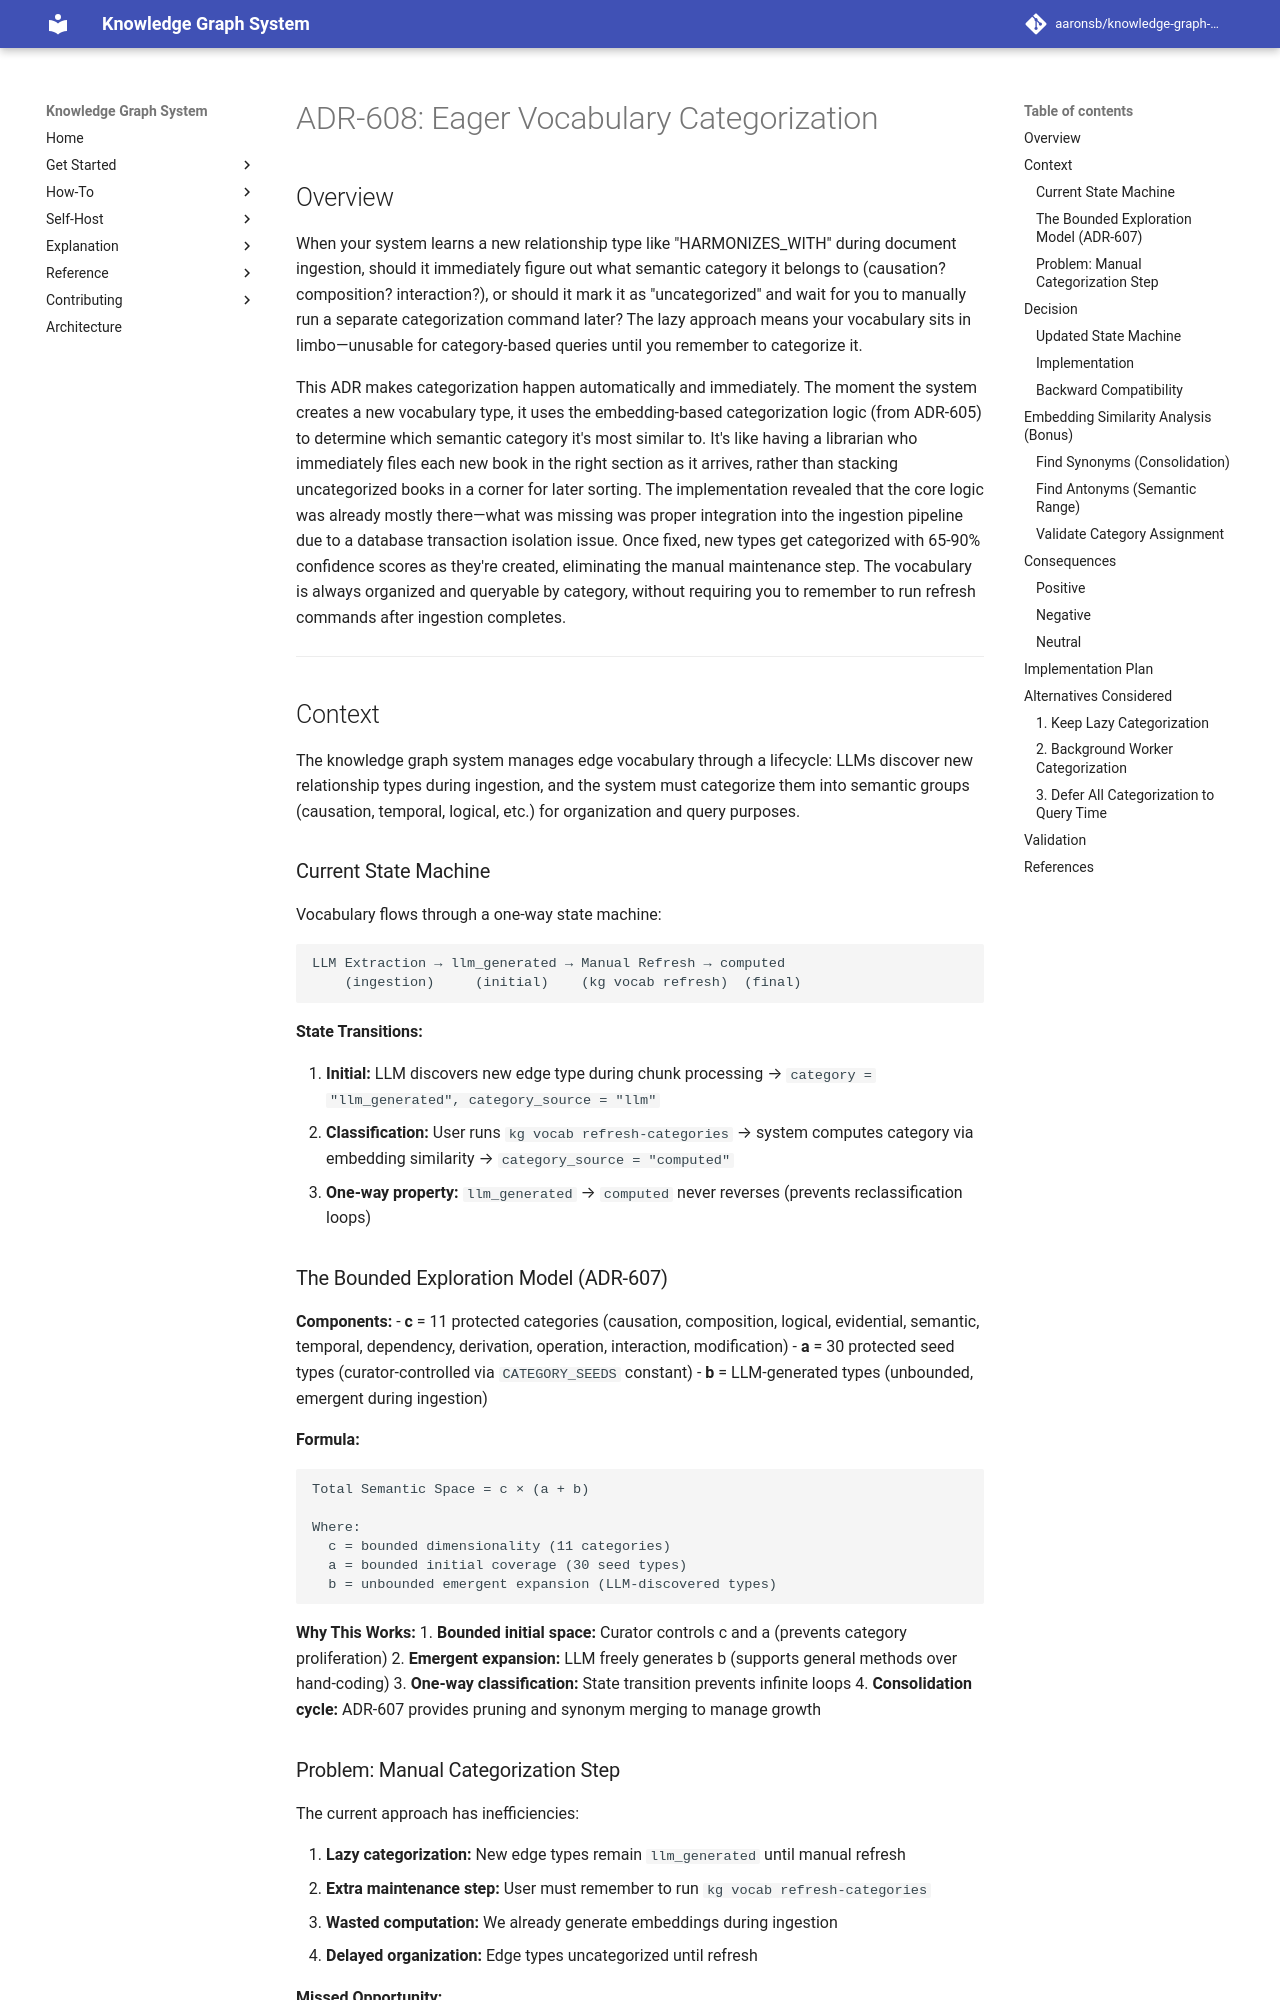

repository: aaronsb/knowledge-graph-system · page: architecture/vocabulary-relationships/ADR-608-eager-vocabulary-categorization/index.html · generator: mkdocs

---
status: Accepted
date: 2025-11-01
deciders:
  - aaronsb
  - claude
related:
  - ADR-607
  - ADR-605
---

# ADR-608: Eager Vocabulary Categorization

## Overview

When your system learns a new relationship type like "HARMONIZES_WITH" during document ingestion, should it immediately figure out what semantic category it belongs to (causation? composition? interaction?), or should it mark it as "uncategorized" and wait for you to manually run a separate categorization command later? The lazy approach means your vocabulary sits in limbo—unusable for category-based queries until you remember to categorize it.

This ADR makes categorization happen automatically and immediately. The moment the system creates a new vocabulary type, it uses the embedding-based categorization logic (from ADR-605) to determine which semantic category it's most similar to. It's like having a librarian who immediately files each new book in the right section as it arrives, rather than stacking uncategorized books in a corner for later sorting. The implementation revealed that the core logic was already mostly there—what was missing was proper integration into the ingestion pipeline due to a database transaction isolation issue. Once fixed, new types get categorized with 65-90% confidence scores as they're created, eliminating the manual maintenance step. The vocabulary is always organized and queryable by category, without requiring you to remember to run refresh commands after ingestion completes.

---

## Context

The knowledge graph system manages edge vocabulary through a lifecycle: LLMs discover new relationship types during ingestion, and the system must categorize them into semantic groups (causation, temporal, logical, etc.) for organization and query purposes.

### Current State Machine

Vocabulary flows through a one-way state machine:

```
LLM Extraction → llm_generated → Manual Refresh → computed
    (ingestion)     (initial)    (kg vocab refresh)  (final)
```

**State Transitions:**

1. **Initial:** LLM discovers new edge type during chunk processing → `category = "llm_generated", category_source = "llm"`
2. **Classification:** User runs `kg vocab refresh-categories` → system computes category via embedding similarity → `category_source = "computed"`
3. **One-way property:** `llm_generated` → `computed` never reverses (prevents reclassification loops)
